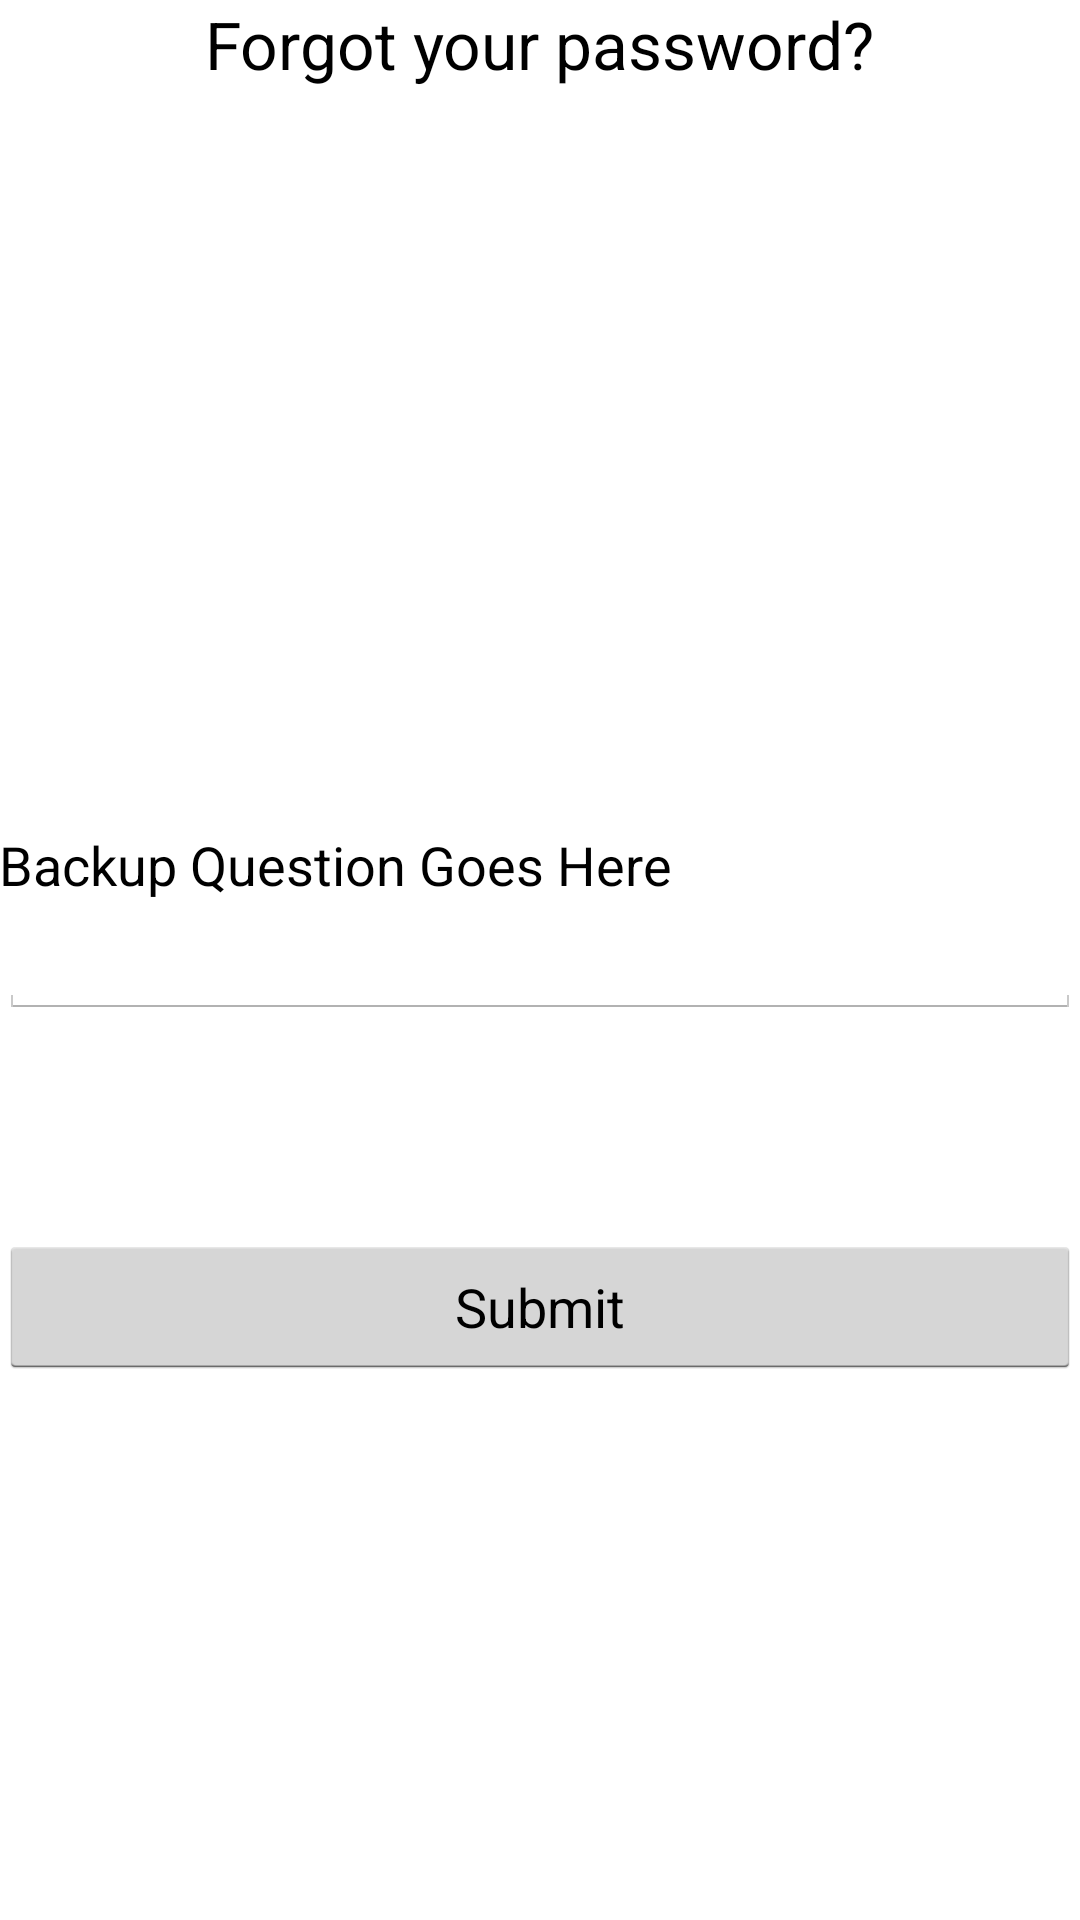

Layout XML and referenced resources for this Android screen:
<!-- AndroidManifest.xml: application theme AppTheme -->
<!-- res/layout/activity_forgot.xml -->
<RelativeLayout xmlns:android="http://schemas.android.com/apk/res/android"
    xmlns:tools="http://schemas.android.com/tools"
    android:layout_width="match_parent"
    android:layout_height="match_parent"
    android:paddingLeft="@dimen/activity_horizontal_margin"
    android:paddingRight="@dimen/activity_horizontal_margin"
    android:paddingTop="@dimen/activity_vertical_margin"
    android:paddingBottom="@dimen/activity_vertical_margin"
    tools:context="com.diragi.passplus.forgot">

    <TextView
        android:layout_width="wrap_content"
        android:layout_height="wrap_content"
        android:textAppearance="?android:attr/textAppearanceLarge"
        android:text="Forgot your password?"
        android:id="@+id/textView"
        android:layout_alignParentTop="true"
        android:layout_centerHorizontal="true" />

    <TextView
        android:layout_width="wrap_content"
        android:layout_height="wrap_content"
        android:textAppearance="?android:attr/textAppearanceMedium"
        android:text="Backup Question Goes Here"
        android:id="@+id/backupQuestTextView"
        android:layout_above="@+id/yolo"
        android:layout_alignParentStart="true" />

    <EditText
        android:layout_width="wrap_content"
        android:layout_height="wrap_content"
        android:inputType="textPassword"
        android:ems="10"
        android:id="@+id/yolo"
        android:layout_centerVertical="true"
        android:layout_alignParentStart="true"
        android:layout_alignParentEnd="true" />

    <Button
        android:layout_width="wrap_content"
        android:layout_height="wrap_content"
        android:text="Submit"
        android:id="@+id/button"
        android:layout_below="@+id/yolo"
        android:layout_marginTop="72dp"
        android:layout_alignParentStart="true"
        android:layout_alignEnd="@+id/yolo"
        android:clickable="true"
        android:onClick="forgotOnClick" />
</RelativeLayout>
<!-- resources referenced by this layout -->
<resources>
  <style name="AppTheme" parent="android:Theme.Holo.Light">
          <item name="android:actionBarStyle">@style/actionBar</item>
          <item name="android:typeface">normal</item>
          <item name="android:activatedBackgroundIndicator">@drawable/defbg</item>
      </style>
  <style name="actionBar" parent="@android:style/Widget.Holo.Light.ActionBar">
  
          <item name="android:background">#ff1C77B4</item>
          <item name="android:titleTextStyle">@style/titleText</item>
  
      </style>
  <!-- drawable defbg (drawable-xhdpi) -->
  <?xml version="1.0" encoding="utf-8"?>
  <selector xmlns:android="http://schemas.android.com/apk/res/android">
  
      <item android:state_activated="true" android:drawable="@color/def" />
      <item android:state_checked="true" android:drawable="@color/def" />
      <item android:state_pressed="true" android:drawable="@color/def" />
      <item android:drawable="@android:color/transparent" />
  
  </selector>
  <style name="titleText" parent="@android:style/TextAppearance.Holo.Widget.ActionBar.Title">
  
          <item name="android:textColor">#ff000000</item>
  
      </style>
  <color name="def">#ff1C77B4</color>
</resources>
